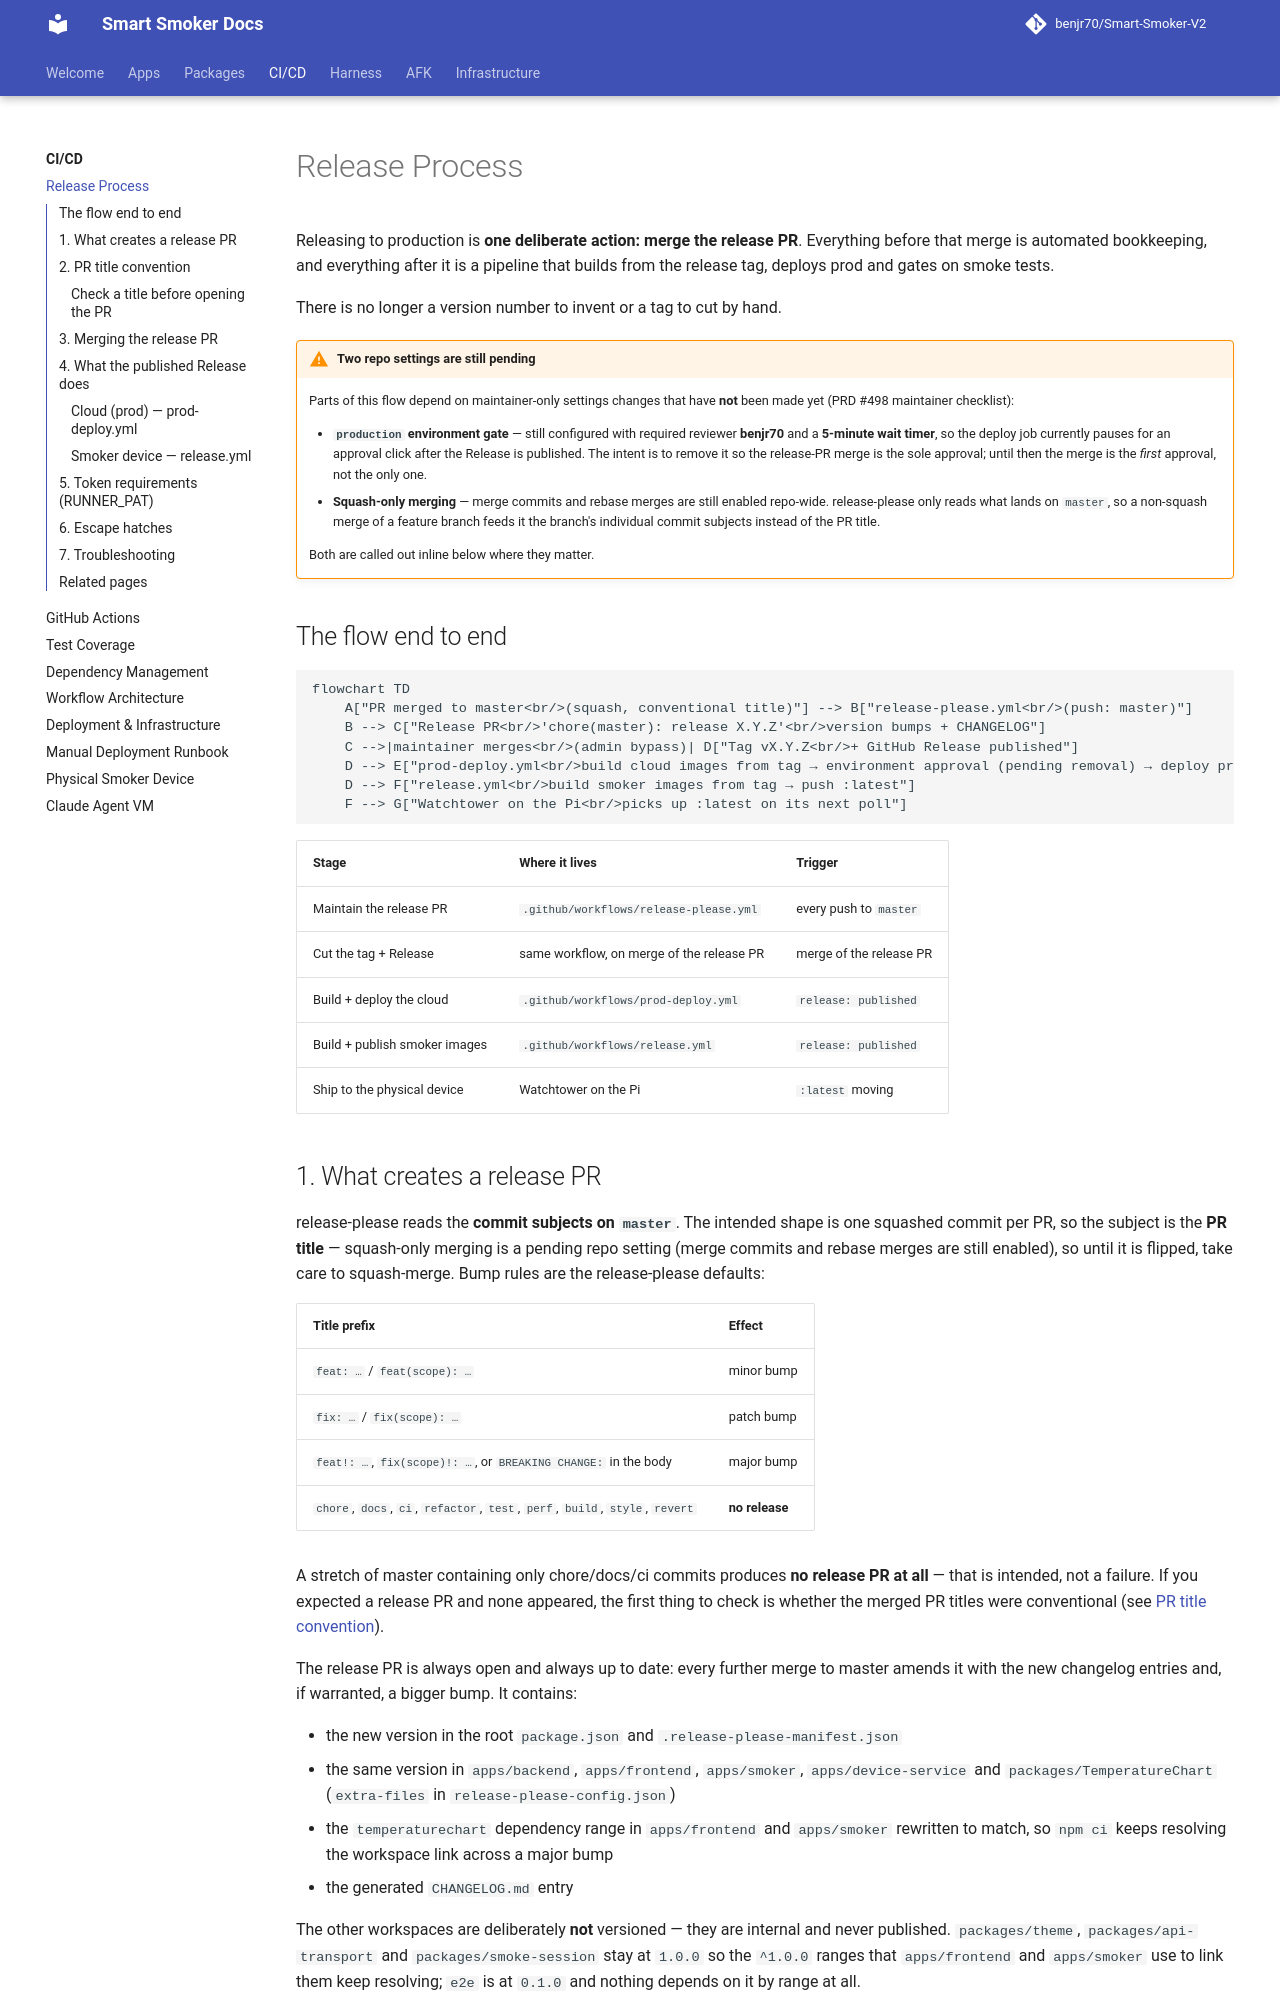

repository: benjr70/Smart-Smoker-V2 · page: CI-CD/release-process/index.html · generator: mkdocs

# Release Process

Releasing to production is **one deliberate action: merge the release PR**.
Everything before that merge is automated bookkeeping, and everything after it
is a pipeline that builds from the release tag, deploys prod and gates on smoke
tests.

There is no longer a version number to invent or a tag to cut by hand.

!!! warning "Two repo settings are still pending"
    Parts of this flow depend on maintainer-only settings changes that have
    **not** been made yet (PRD #498 maintainer checklist):

    - **`production` environment gate** — still configured with required
      reviewer **benjr70** and a **5-minute wait timer**, so the deploy job
      currently pauses for an approval click after the Release is published.
      The intent is to remove it so the release-PR merge is the sole approval;
      until then the merge is the *first* approval, not the only one.
    - **Squash-only merging** — merge commits and rebase merges are still
      enabled repo-wide. release-please only reads what lands on `master`, so a
      non-squash merge of a feature branch feeds it the branch's individual
      commit subjects instead of the PR title.

    Both are called out inline below where they matter.

## The flow end to end

```mermaid
flowchart TD
    A["PR merged to master<br/>(squash, conventional title)"] --> B["release-please.yml<br/>(push: master)"]
    B --> C["Release PR<br/>'chore(master): release X.Y.Z'<br/>version bumps + CHANGELOG"]
    C -->|maintainer merges<br/>(admin bypass)| D["Tag vX.Y.Z<br/>+ GitHub Release published"]
    D --> E["prod-deploy.yml<br/>build cloud images from tag → environment approval (pending removal) → deploy prod → smoke gate"]
    D --> F["release.yml<br/>build smoker images from tag → push :latest"]
    F --> G["Watchtower on the Pi<br/>picks up :latest on its next poll"]
```

| Stage | Where it lives | Trigger |
| --- | --- | --- |
| Maintain the release PR | `.github/workflows/release-please.yml` | every push to `master` |
| Cut the tag + Release | same workflow, on merge of the release PR | merge of the release PR |
| Build + deploy the cloud | `.github/workflows/prod-deploy.yml` | `release: published` |
| Build + publish smoker images | `.github/workflows/release.yml` | `release: published` |
| Ship to the physical device | Watchtower on the Pi | `:latest` moving |
